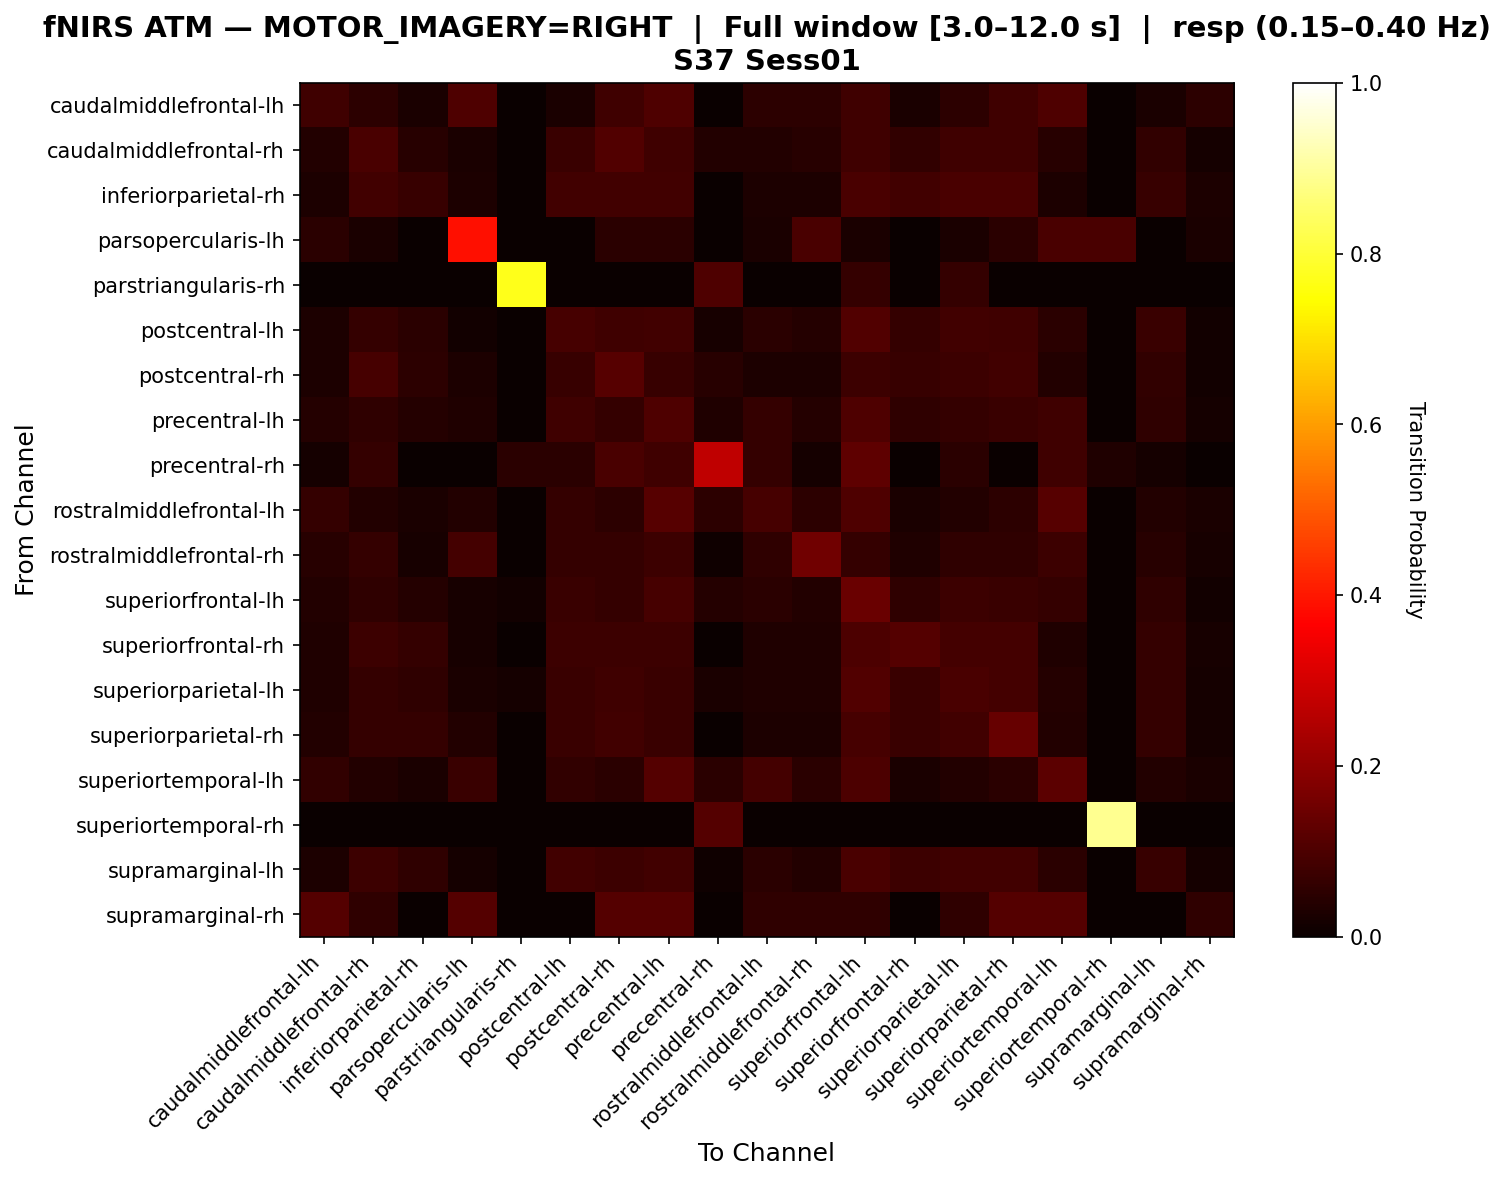

Data behind this chart, as committed beside it:
, caudalmiddlefrontal-lh, caudalmiddlefrontal-rh, inferiorparietal-rh, parsopercularis-lh, parstriangularis-rh, postcentral-lh, postcentral-rh, precentral-lh, precentral-rh, rostralmiddlefrontal-lh, rostralmiddlefrontal-rh, superiorfrontal-lh, superiorfrontal-rh, superiorparietal-lh, superiorparietal-rh, superiortemporal-lh, superiortemporal-rh, supramarginal-lh, supramarginal-rh
caudalmiddlefrontal-lh, 0.07895, 0.05263, 0.02632, 0.1053, 0.0, 0.02632, 0.07895, 0.1053, 0.0, 0.05263, 0.05263, 0.07895, 0.02632, 0.05263, 0.07895, 0.1053, 0.0, 0.02632, 0.05263
caudalmiddlefrontal-rh, 0.0354, 0.09735, 0.04425, 0.02655, 0.0, 0.0708, 0.1062, 0.07965, 0.0354, 0.0354, 0.04425, 0.07965, 0.06195, 0.07965, 0.07965, 0.04425, 0.0, 0.06195, 0.0177
inferiorparietal-rh, 0.0274, 0.08219, 0.06849, 0.0274, 0.0, 0.08219, 0.08219, 0.08219, 0.0, 0.0274, 0.0274, 0.09589, 0.08219, 0.09589, 0.09589, 0.0274, 0.0, 0.06849, 0.0274
parsopercularis-lh, 0.04878, 0.02439, 0.0, 0.3902, 0.0, 0.0, 0.04878, 0.04878, 0.0, 0.02439, 0.09756, 0.02439, 0.0, 0.02439, 0.04878, 0.09756, 0.09756, 0.0, 0.02439
parstriangularis-rh, 0.0, 0.0, 0.0, 0.0, 0.7708, 0.0, 0.0, 0.0, 0.1042, 0.0, 0.0, 0.0625, 0.0, 0.0625, 0.0, 0.0, 0.0, 0.0, 0.0
postcentral-lh, 0.02857, 0.06429, 0.05, 0.01429, 0.0, 0.09286, 0.07857, 0.08571, 0.02143, 0.05, 0.04286, 0.1071, 0.06429, 0.08571, 0.07857, 0.05, 0.0, 0.07143, 0.01429
postcentral-rh, 0.03101, 0.09302, 0.05426, 0.03101, 0.0, 0.06977, 0.1163, 0.06977, 0.04651, 0.03101, 0.03101, 0.07752, 0.06977, 0.07752, 0.08527, 0.03876, 0.0, 0.06202, 0.0155
precentral-lh, 0.04, 0.056, 0.04, 0.032, 0.0, 0.08, 0.064, 0.104, 0.032, 0.064, 0.04, 0.104, 0.056, 0.064, 0.072, 0.08, 0.0, 0.056, 0.016
precentral-rh, 0.01587, 0.06349, 0.0, 0.0, 0.04762, 0.04762, 0.09524, 0.07937, 0.2698, 0.06349, 0.01587, 0.127, 0.0, 0.04762, 0.0, 0.07937, 0.03175, 0.01587, 0.0
rostralmiddlefrontal-lh, 0.06494, 0.03896, 0.02597, 0.03896, 0.0, 0.06494, 0.05195, 0.1169, 0.05195, 0.09091, 0.05195, 0.1039, 0.02597, 0.03896, 0.05195, 0.1169, 0.0, 0.03896, 0.02597
rostralmiddlefrontal-rh, 0.04396, 0.06593, 0.02198, 0.08791, 0.0, 0.06593, 0.06593, 0.07692, 0.01099, 0.05495, 0.1538, 0.06593, 0.03297, 0.05495, 0.05495, 0.07692, 0.0, 0.04396, 0.02198
superiorfrontal-lh, 0.03521, 0.05634, 0.04225, 0.02113, 0.01408, 0.07042, 0.06338, 0.09155, 0.04225, 0.0493, 0.03521, 0.1408, 0.05634, 0.07746, 0.07042, 0.06338, 0.0, 0.05634, 0.01408
superiorfrontal-rh, 0.03297, 0.07692, 0.06593, 0.02198, 0.0, 0.07692, 0.07692, 0.07692, 0.0, 0.03297, 0.03297, 0.0989, 0.1099, 0.08791, 0.08791, 0.03297, 0.0, 0.06593, 0.02198
superiorparietal-lh, 0.03252, 0.06504, 0.05691, 0.02439, 0.01626, 0.07317, 0.0813, 0.07317, 0.02439, 0.03252, 0.03252, 0.1057, 0.07317, 0.09756, 0.08943, 0.04065, 0.0, 0.06504, 0.01626
superiorparietal-rh, 0.03704, 0.06481, 0.06481, 0.03704, 0.0, 0.07407, 0.08333, 0.07407, 0.0, 0.02778, 0.02778, 0.09259, 0.07407, 0.08333, 0.1389, 0.03704, 0.0, 0.06481, 0.01852
superiortemporal-lh, 0.06173, 0.03704, 0.02469, 0.07407, 0.0, 0.06173, 0.04938, 0.1111, 0.04938, 0.08642, 0.04938, 0.09877, 0.02469, 0.03704, 0.04938, 0.1235, 0.0, 0.03704, 0.02469
superiortemporal-rh, 0.0, 0.0, 0.0, 0.0, 0.0, 0.0, 0.0, 0.0, 0.1111, 0.0, 0.0, 0.0, 0.0, 0.0, 0.0, 0.0, 0.8889, 0.0, 0.0
supramarginal-lh, 0.02857, 0.07619, 0.05714, 0.01905, 0.0, 0.08571, 0.07619, 0.08571, 0.009524, 0.04762, 0.0381, 0.09524, 0.07619, 0.08571, 0.08571, 0.04762, 0.0, 0.06667, 0.01905
supramarginal-rh, 0.1111, 0.05556, 0.0, 0.1111, 0.0, 0.0, 0.1111, 0.1111, 0.0, 0.05556, 0.05556, 0.05556, 0.0, 0.05556, 0.1111, 0.1111, 0.0, 0.0, 0.05556
